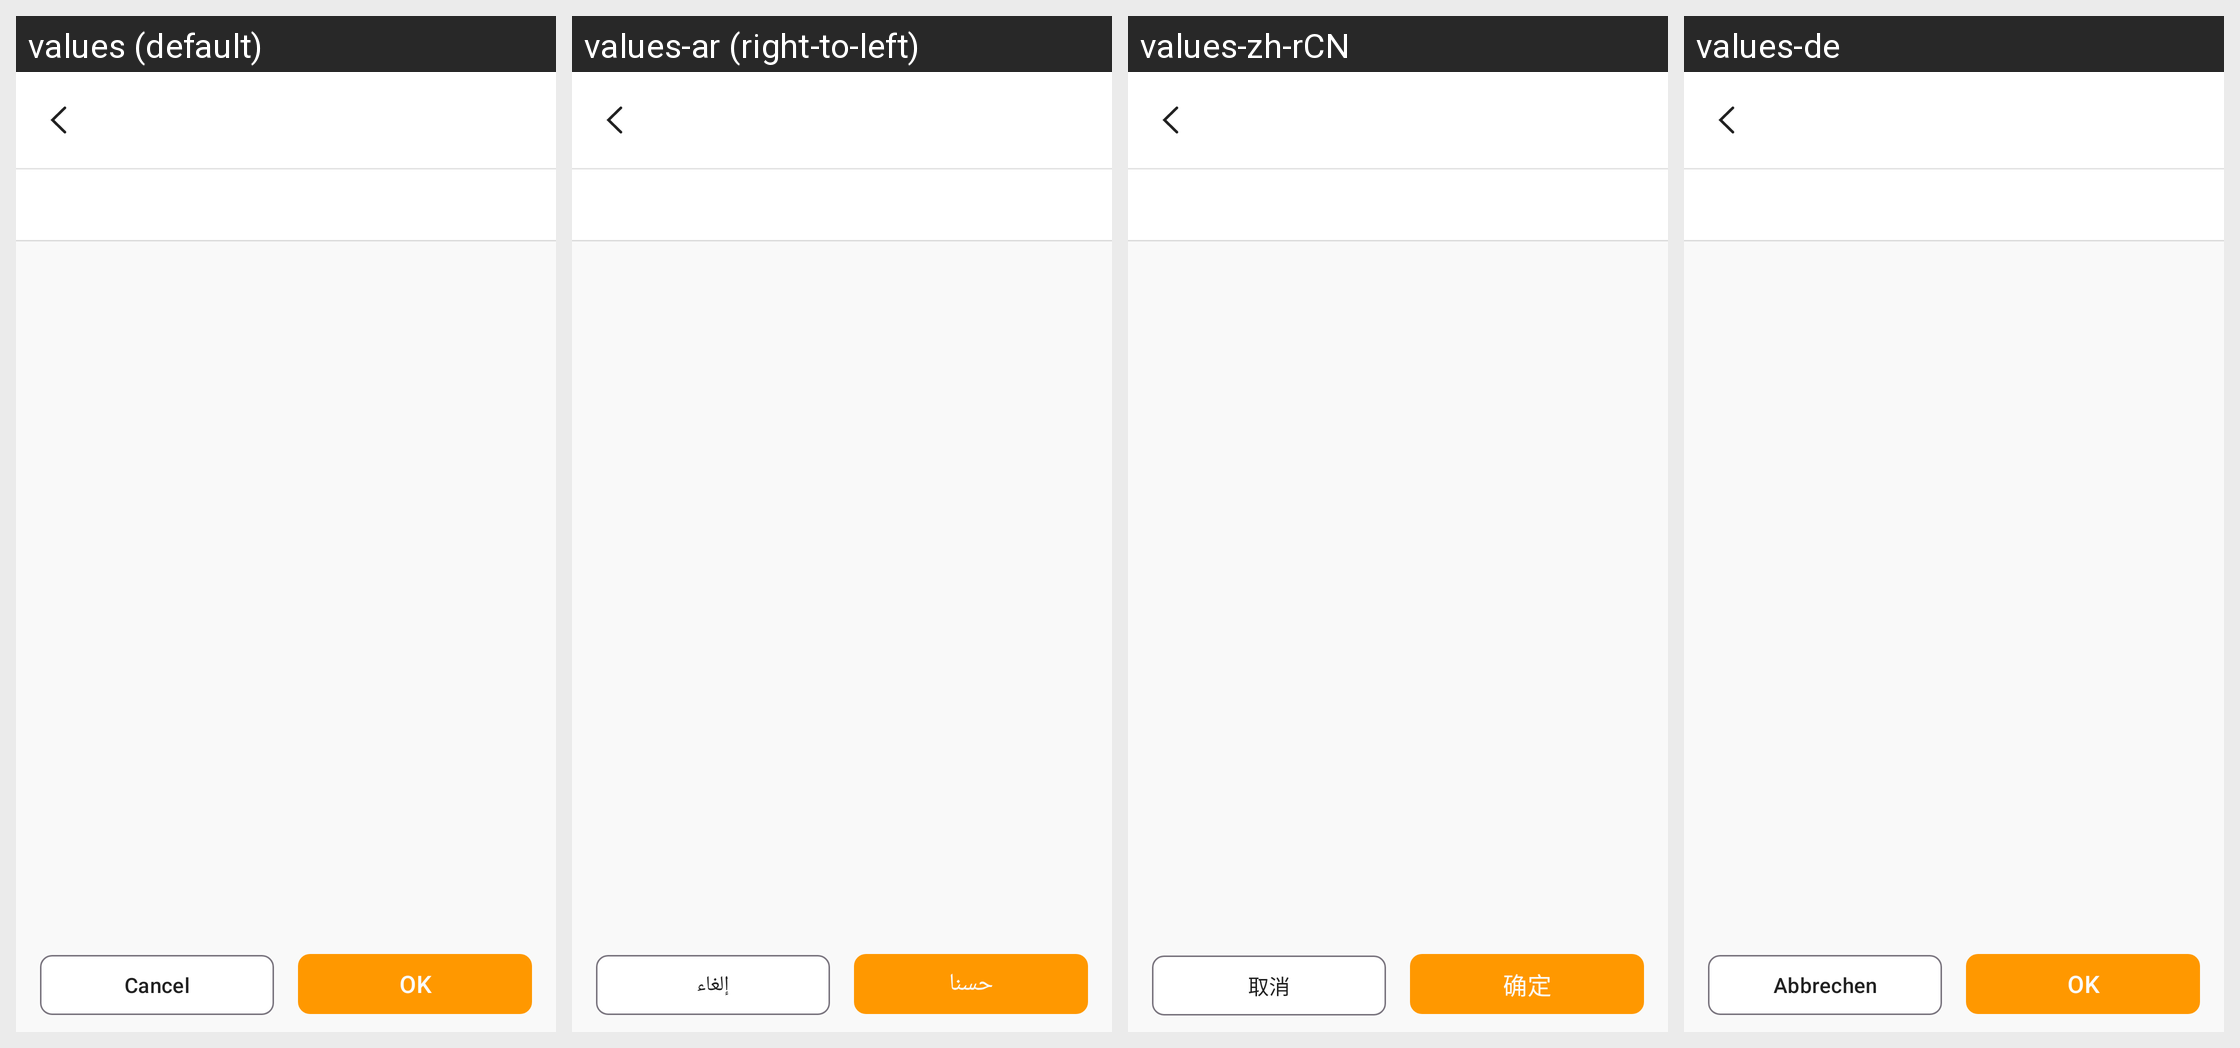

Strings drawn on this Android screen and how each of the app's shown locales translates them:
Android screen res/layout/activity_versatile_selector.xml rendered under 4 locales, left to right: values (default), values-ar (right-to-left), values-zh-rCN, values-de. Device: Nexus 5 (rendered at 1080×1920; each locale shown at half size, 540×960, under a caption strip naming it); theme App.Theme.
Other locales in the repository, not shown: values-cs-rCZ, values-el, values-es, values-es-rAR, values-fi, values-fr, values-hu, values-is-rIS, values-it, values-ja-rJP, values-ko, values-nb-rNO, values-nl-rNL, values-pl-rPL, values-pt-rBR, values-ru, values-tr, values-uz, values-zh-rTW.
Strings drawn on this screen, with the default value and each locale's value (text and hints the layout hard-codes, and strings that could not be matched under every locale, appear in the picture but are not listed):

cancel
  values: Cancel
  values-ar: إلغاء
  values-zh-rCN: 取消
  values-de: Abbrechen

ok
  values: OK
  values-ar: حسنا
  values-zh-rCN: 确定
  values-de: OK
